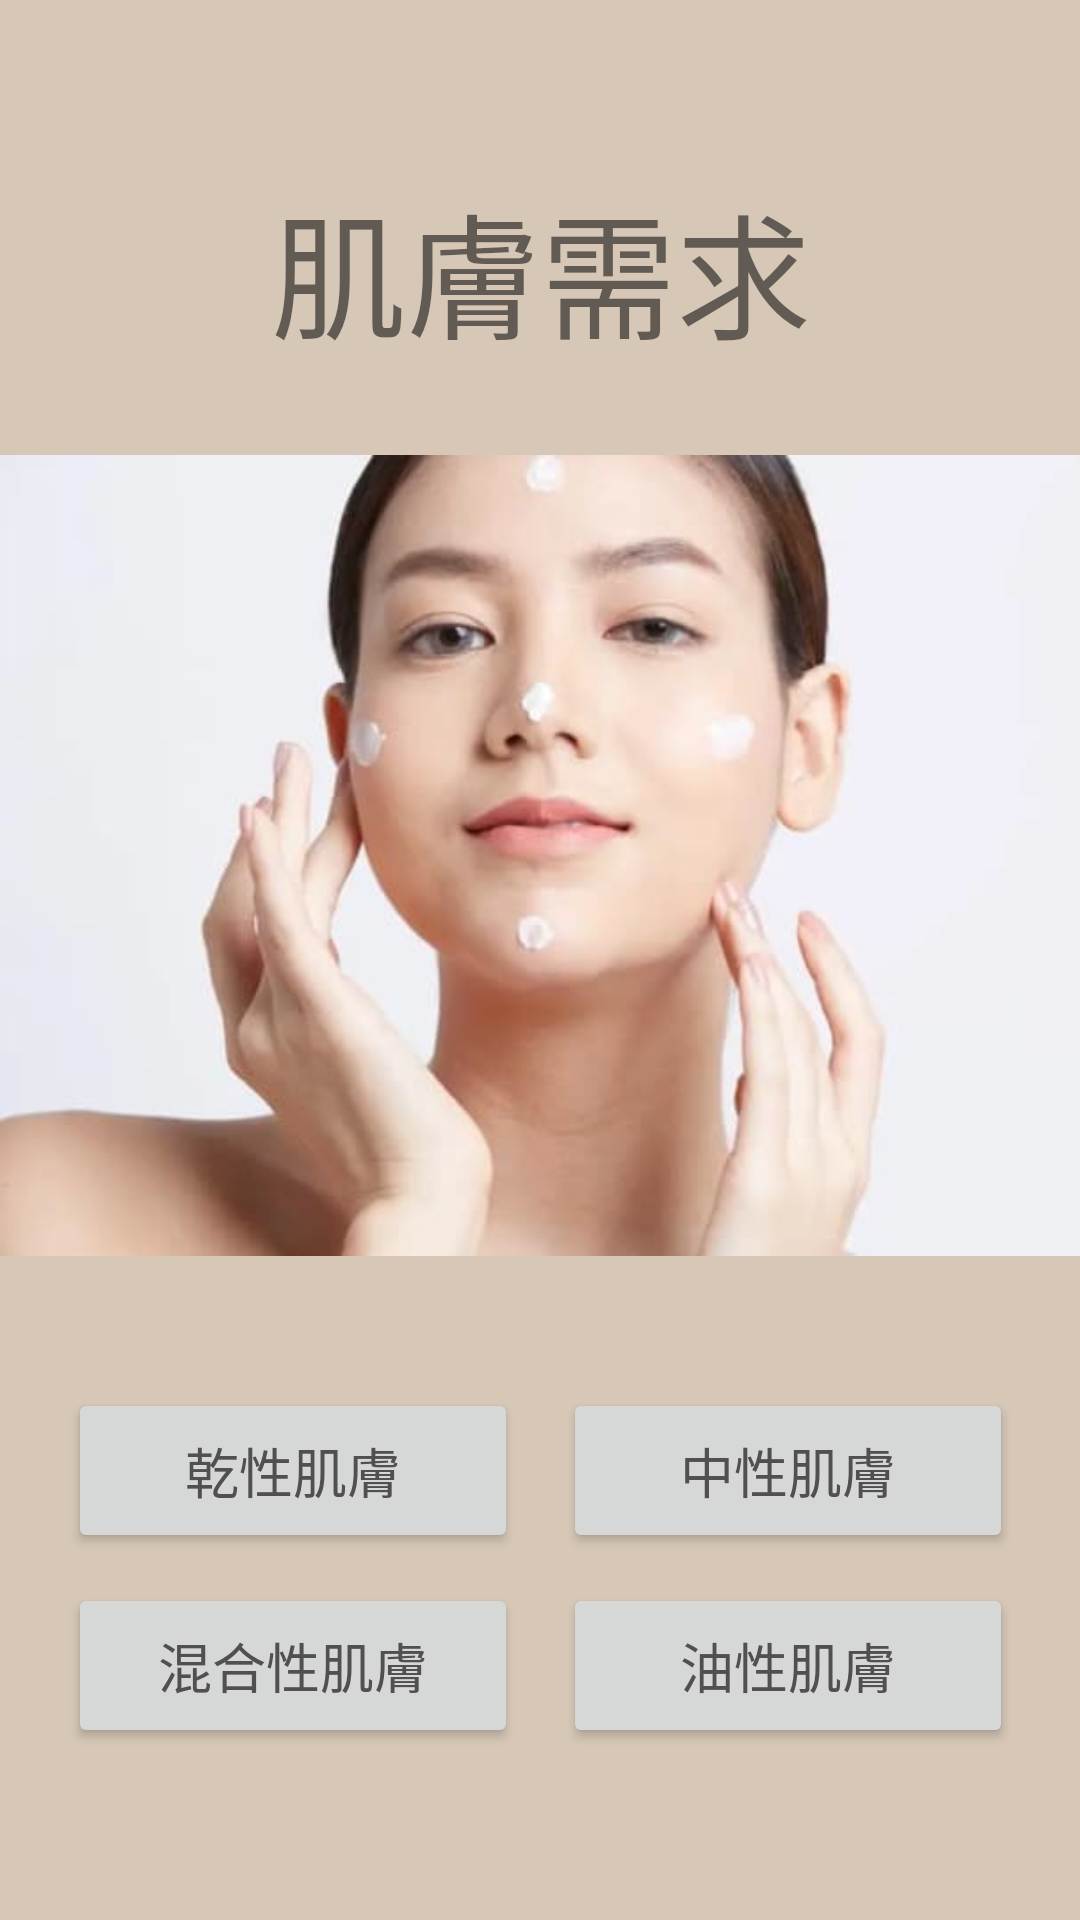

Here is an Android app screen rendered from its layout file. Give the layout XML and the strings, colors and styles it references.
<!-- AndroidManifest.xml: application theme Theme.SkinCare -->
<!-- res/layout/skin_needs.xml -->
<?xml version="1.0" encoding="utf-8"?>
<androidx.constraintlayout.widget.ConstraintLayout xmlns:android="http://schemas.android.com/apk/res/android"
    xmlns:app="http://schemas.android.com/apk/res-auto"
    xmlns:tools="http://schemas.android.com/tools"
    android:layout_width="match_parent"
    android:layout_height="match_parent"
    android:background="@color/breidge_2"
    tools:context=".Skin_Needs">

    <LinearLayout
        android:layout_width="380dp"
        android:layout_height="wrap_content"
        android:layout_marginHorizontal="10dp"
        android:gravity="center"
        android:orientation="vertical"
        app:layout_constraintBottom_toBottomOf="parent"
        app:layout_constraintEnd_toEndOf="parent"
        app:layout_constraintStart_toStartOf="parent"
        app:layout_constraintTop_toTopOf="parent">

        <TextView
            android:layout_width="wrap_content"
            android:layout_height="wrap_content"
            android:text="@string/SkinNeeds"
            android:textSize="45sp" />

        <ImageView
            android:id="@+id/pricePic"
            android:layout_width="wrap_content"
            android:layout_height="325dp"
            android:src="@drawable/needs" />

        <androidx.constraintlayout.widget.ConstraintLayout
            android:layout_width="wrap_content"
            android:layout_height="wrap_content"
            android:layout_marginTop="15dp">

            <Button
                android:id="@+id/drySkin"
                android:layout_width="150dp"
                android:layout_height="55dp"
                android:onClick="needs_dry"
                android:text="乾性肌膚"
                android:textColor="#514F4F"
                android:textSize="18sp"
                app:layout_constraintStart_toStartOf="parent"
                app:layout_constraintTop_toTopOf="parent" />

            <Button
                android:id="@+id/midSkin"
                android:layout_width="150dp"
                android:layout_height="55dp"
                android:layout_marginStart="15dp"
                android:onClick="needs_mid"
                android:text="中性肌膚"
                android:textColor="#514F4F"
                android:textSize="18sp"
                app:layout_constraintStart_toEndOf="@+id/drySkin"
                app:layout_constraintTop_toTopOf="parent" />

            <Button
                android:id="@+id/mixSkin"
                android:layout_width="150dp"
                android:layout_height="55dp"
                android:layout_marginTop="10dp"
                android:onClick="needs_mix"
                android:text="混合性肌膚"
                android:textColor="#514F4F"
                android:textSize="18sp"
                app:layout_constraintStart_toStartOf="parent"
                app:layout_constraintTop_toBottomOf="@+id/drySkin" />

            <Button
                android:id="@+id/oilSkin"
                android:layout_width="150dp"
                android:layout_height="55dp"
                android:layout_marginStart="15dp"
                android:layout_marginTop="10dp"
                android:onClick="needs_oil"
                android:text="油性肌膚"
                android:textColor="#514F4F"
                android:textSize="18sp"
                app:layout_constraintStart_toEndOf="@+id/mixSkin"
                app:layout_constraintTop_toBottomOf="@+id/midSkin" />


        </androidx.constraintlayout.widget.ConstraintLayout>
    </LinearLayout>
</androidx.constraintlayout.widget.ConstraintLayout>
<!-- resources referenced by this layout -->
<resources>
  <color name="breidge_2">#d6c7b6</color>
  <!-- drawable needs: jpg bitmap (drawable, 14843 bytes) -->
  <string name="SkinNeeds">肌膚需求</string>
  <style name="Theme.SkinCare" parent="Theme.MaterialComponents.DayNight.NoActionBar">
          
          <item name="colorPrimary">@color/breidge_1</item>
          <item name="colorPrimaryVariant">@color/breidge_1</item>
          <item name="colorOnPrimary">@color/white</item>
          
          <item name="colorSecondary">@color/teal_200</item>
          <item name="colorSecondaryVariant">@color/teal_700</item>
          <item name="colorOnSecondary">@color/black</item>
          
          <item name="android:statusBarColor">?attr/colorPrimaryVariant</item>
          
      </style>
  <color name="breidge_1">#E4DCD4</color>
  <color name="white">#FFFFFFFF</color>
  <color name="teal_200">#FF03DAC5</color>
  <color name="teal_700">#FF018786</color>
  <color name="black">#FF000000</color>
</resources>
